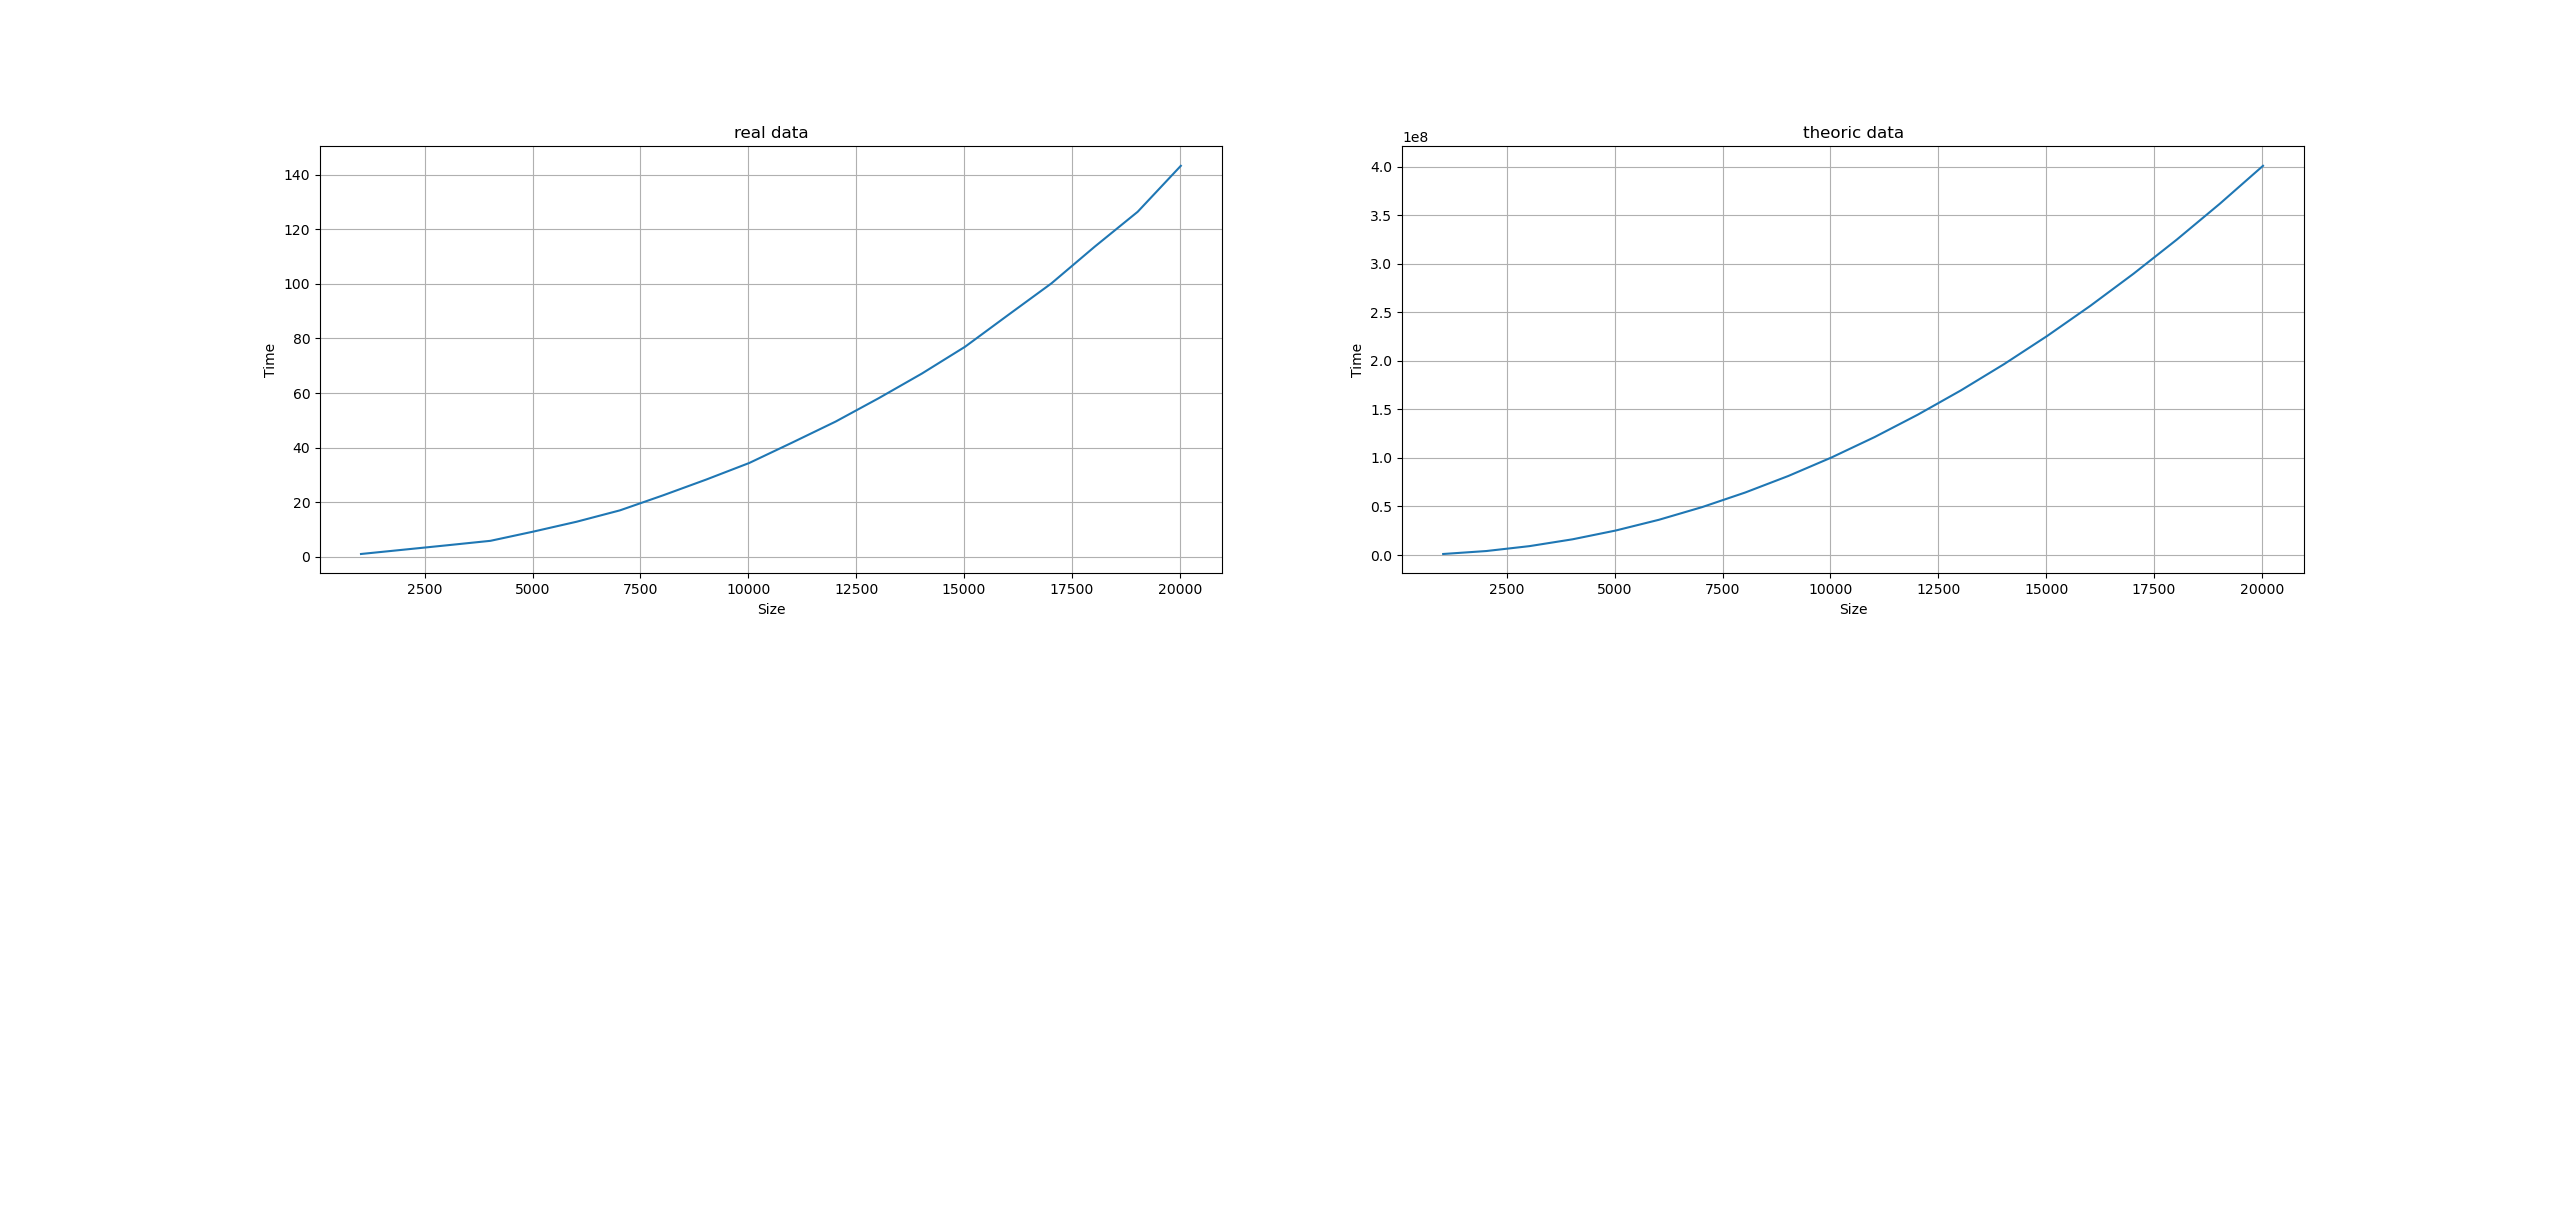

Data behind this chart, as committed beside it:
size, time
1024, 1.064
2024, 2.66
3024, 4.258
4024, 5.885
5024, 9.283
6024, 12.89
7024, 17.03
8024, 22.53
9024, 28.31
10024, 34.4
11024, 41.9
12024, 49.55
13024, 58.12
14024, 67.13
15024, 76.95
16024, 88.59
17024, 100.1
18024, 113.5
19024, 126.4
20024, 143.2
